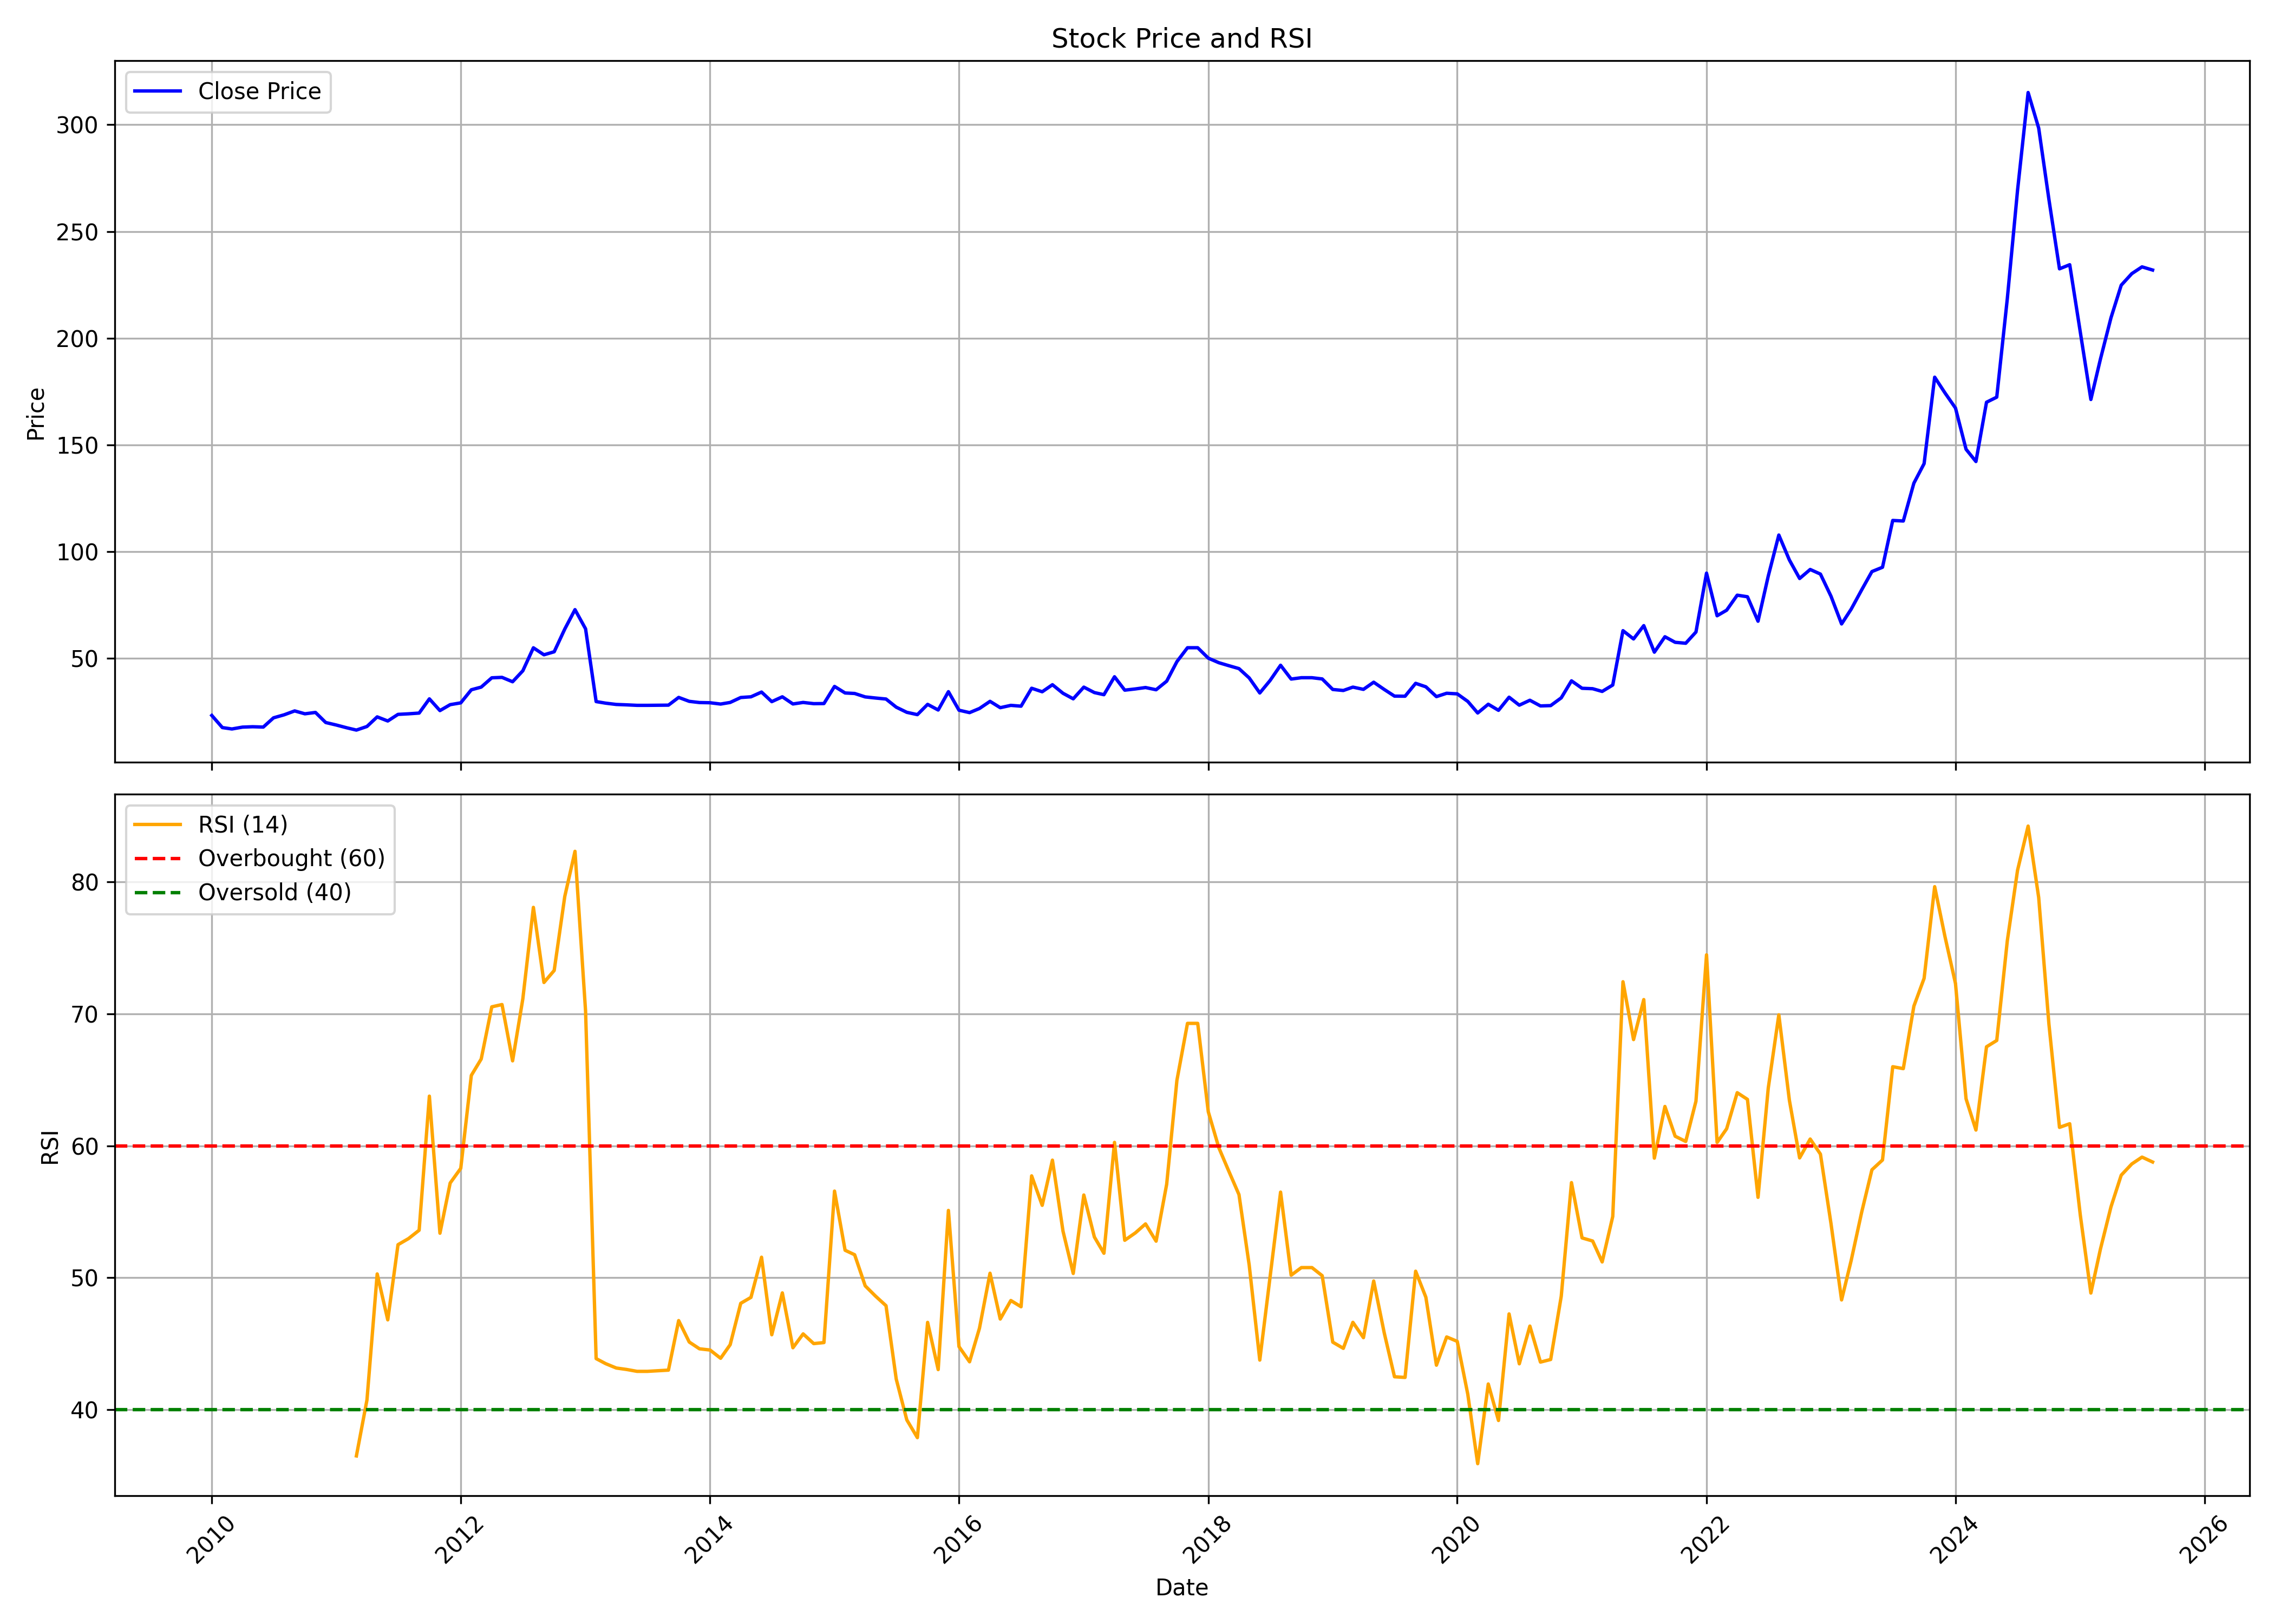

Source data for this figure (header and first rows):
, date, symbol, open, high, low, close, volume, rsi
0, 2010-01-01, 20MICRONS, 20, 23.3, 18.28, 23.3, 1813332, 
1, 2010-02-01, 20MICRONS, 24.04, 24.74, 16.33, 17.63, 2743454, 
2, 2010-03-01, 20MICRONS, 17.63, 20.22, 16.52, 16.98, 1401886, 
3, 2010-04-01, 20MICRONS, 17.17, 19.09, 17.17, 17.85, 663438, 
4, 2010-05-01, 20MICRONS, 17.83, 19.5, 14.72, 18.02, 1024556, 
5, 2010-06-01, 20MICRONS, 18.37, 19.35, 17.02, 17.87, 686664, 
6, 2010-07-01, 20MICRONS, 18.09, 26.63, 17.57, 22.2, 11000448, 
7, 2010-08-01, 20MICRONS, 22.28, 25.35, 21.65, 23.61, 1951124, 
8, 2010-09-01, 20MICRONS, 24.32, 28.49, 23.93, 25.43, 2599524, 
9, 2010-10-01, 20MICRONS, 25.25, 28.02, 23.97, 24.08, 2800280, 
10, 2010-11-01, 20MICRONS, 24.92, 28.36, 21.49, 24.72, 1893754, 
11, 2010-12-01, 20MICRONS, 24.81, 27.47, 15.55, 20, 3149648, 
12, 2011-01-01, 20MICRONS, 20.16, 21.71, 16.97, 18.83, 575500, 
13, 2011-02-01, 20MICRONS, 18.61, 20.34, 15.57, 17.52, 350108, 
14, 2011-03-01, 20MICRONS, 17.3, 20, 15.6, 16.46, 439686, 36.5
15, 2011-04-01, 20MICRONS, 16.73, 19.01, 16.11, 18.14, 376904, 40.74
16, 2011-05-01, 20MICRONS, 17.94, 22.82, 17.5, 22.64, 2696992, 50.28
17, 2011-06-01, 20MICRONS, 22.68, 23.19, 20.09, 20.71, 753136, 46.8
18, 2011-07-01, 20MICRONS, 20.45, 24.46, 20.34, 23.81, 2013342, 52.5
19, 2011-08-01, 20MICRONS, 23.5, 26.14, 19.67, 24.08, 3392920, 52.97
20, 2011-09-01, 20MICRONS, 24.77, 27.34, 22.67, 24.42, 4423848, 53.6
21, 2011-10-01, 20MICRONS, 24.61, 34.17, 22.87, 31.08, 6836536, 63.76
22, 2011-11-01, 20MICRONS, 30.85, 31.46, 23.03, 25.59, 4008628, 53.37
23, 2011-12-01, 20MICRONS, 26.93, 29.98, 25.52, 28.37, 3820256, 57.17
24, 2012-01-01, 20MICRONS, 28.27, 30.99, 27.54, 29.21, 3915278, 58.29
25, 2012-02-01, 20MICRONS, 29.21, 38.78, 28.46, 35.34, 4425438, 65.33
26, 2012-03-01, 20MICRONS, 35.54, 40.1, 33.72, 36.59, 4078434, 66.57
27, 2012-04-01, 20MICRONS, 37.36, 43.04, 35.2, 40.94, 5458026, 70.52
28, 2012-05-01, 20MICRONS, 40.46, 43.88, 37.82, 41.15, 4534852, 70.7
29, 2012-06-01, 20MICRONS, 41.28, 41.92, 38.5, 39.1, 4601800, 66.43
30, 2012-07-01, 20MICRONS, 39.46, 45.75, 37.98, 44.22, 8438970, 71.12
31, 2012-08-01, 20MICRONS, 45.24, 57.92, 44.36, 54.99, 10371628, 78.06
32, 2012-09-01, 20MICRONS, 55.37, 68.71, 46.43, 51.72, 13847122, 72.37
33, 2012-10-01, 20MICRONS, 51.54, 61.29, 49.7, 53.14, 7489310, 73.28
34, 2012-11-01, 20MICRONS, 53.39, 80.04, 53.39, 63.77, 60793502, 78.89
35, 2012-12-01, 20MICRONS, 64.35, 73.57, 60.52, 72.87, 21198264, 82.31
36, 2013-01-01, 20MICRONS, 74.01, 76.77, 58.04, 63.89, 24219973, 70.21
37, 2013-02-01, 20MICRONS, 64.86, 66.25, 27.95, 29.81, 8893423, 43.87
38, 2013-03-01, 20MICRONS, 28.32, 31.2, 27.67, 29.06, 1349526, 43.49
39, 2013-04-01, 20MICRONS, 29.71, 29.71, 27.95, 28.46, 808371, 43.16
40, 2013-05-01, 20MICRONS, 28.46, 33.89, 28.04, 28.27, 856718, 43.05
41, 2013-06-01, 20MICRONS, 29.25, 30.46, 27.95, 28.04, 982378, 42.9
42, 2013-07-01, 20MICRONS, 28.04, 28.92, 28, 28.04, 787761, 42.9
43, 2013-08-01, 20MICRONS, 29.25, 33.43, 27.9, 28.09, 1199328, 42.95
44, 2013-09-01, 20MICRONS, 28.74, 29.62, 28, 28.14, 1991753, 43
45, 2013-10-01, 20MICRONS, 28.65, 35.87, 28.5, 31.76, 2627683, 46.75
46, 2013-11-01, 20MICRONS, 32.04, 36.15, 28.32, 29.92, 1739900, 45.13
47, 2013-12-01, 20MICRONS, 30.2, 32.52, 28.69, 29.35, 1398589, 44.61
48, 2014-01-01, 20MICRONS, 29.68, 31.62, 28.5, 29.26, 1564049, 44.52
49, 2014-02-01, 20MICRONS, 29.78, 31.15, 28.5, 28.65, 1782597, 43.89
50, 2014-03-01, 20MICRONS, 28.79, 34.45, 28.41, 29.4, 2217286, 44.92
51, 2014-04-01, 20MICRONS, 30.01, 35.54, 28.74, 31.71, 2714419, 48.06
52, 2014-05-01, 20MICRONS, 31.71, 36.2, 30.44, 32.04, 1949497, 48.51
53, 2014-06-01, 20MICRONS, 31.15, 39.64, 31.15, 34.26, 1987575, 51.55
54, 2014-07-01, 20MICRONS, 34.45, 34.88, 29.4, 29.78, 1765893, 45.68
55, 2014-08-01, 20MICRONS, 29.83, 33.98, 28.88, 32.04, 1541053, 48.85
56, 2014-09-01, 20MICRONS, 32.37, 33.79, 28.5, 28.69, 1582677, 44.69
57, 2014-10-01, 20MICRONS, 28.79, 30.58, 28.5, 29.4, 1051803, 45.74
58, 2014-11-01, 20MICRONS, 29.45, 30.2, 28.55, 28.84, 1050226, 45.01
59, 2014-12-01, 20MICRONS, 28.65, 30.16, 26.24, 28.88, 1619352, 45.08
... 128 more rows
